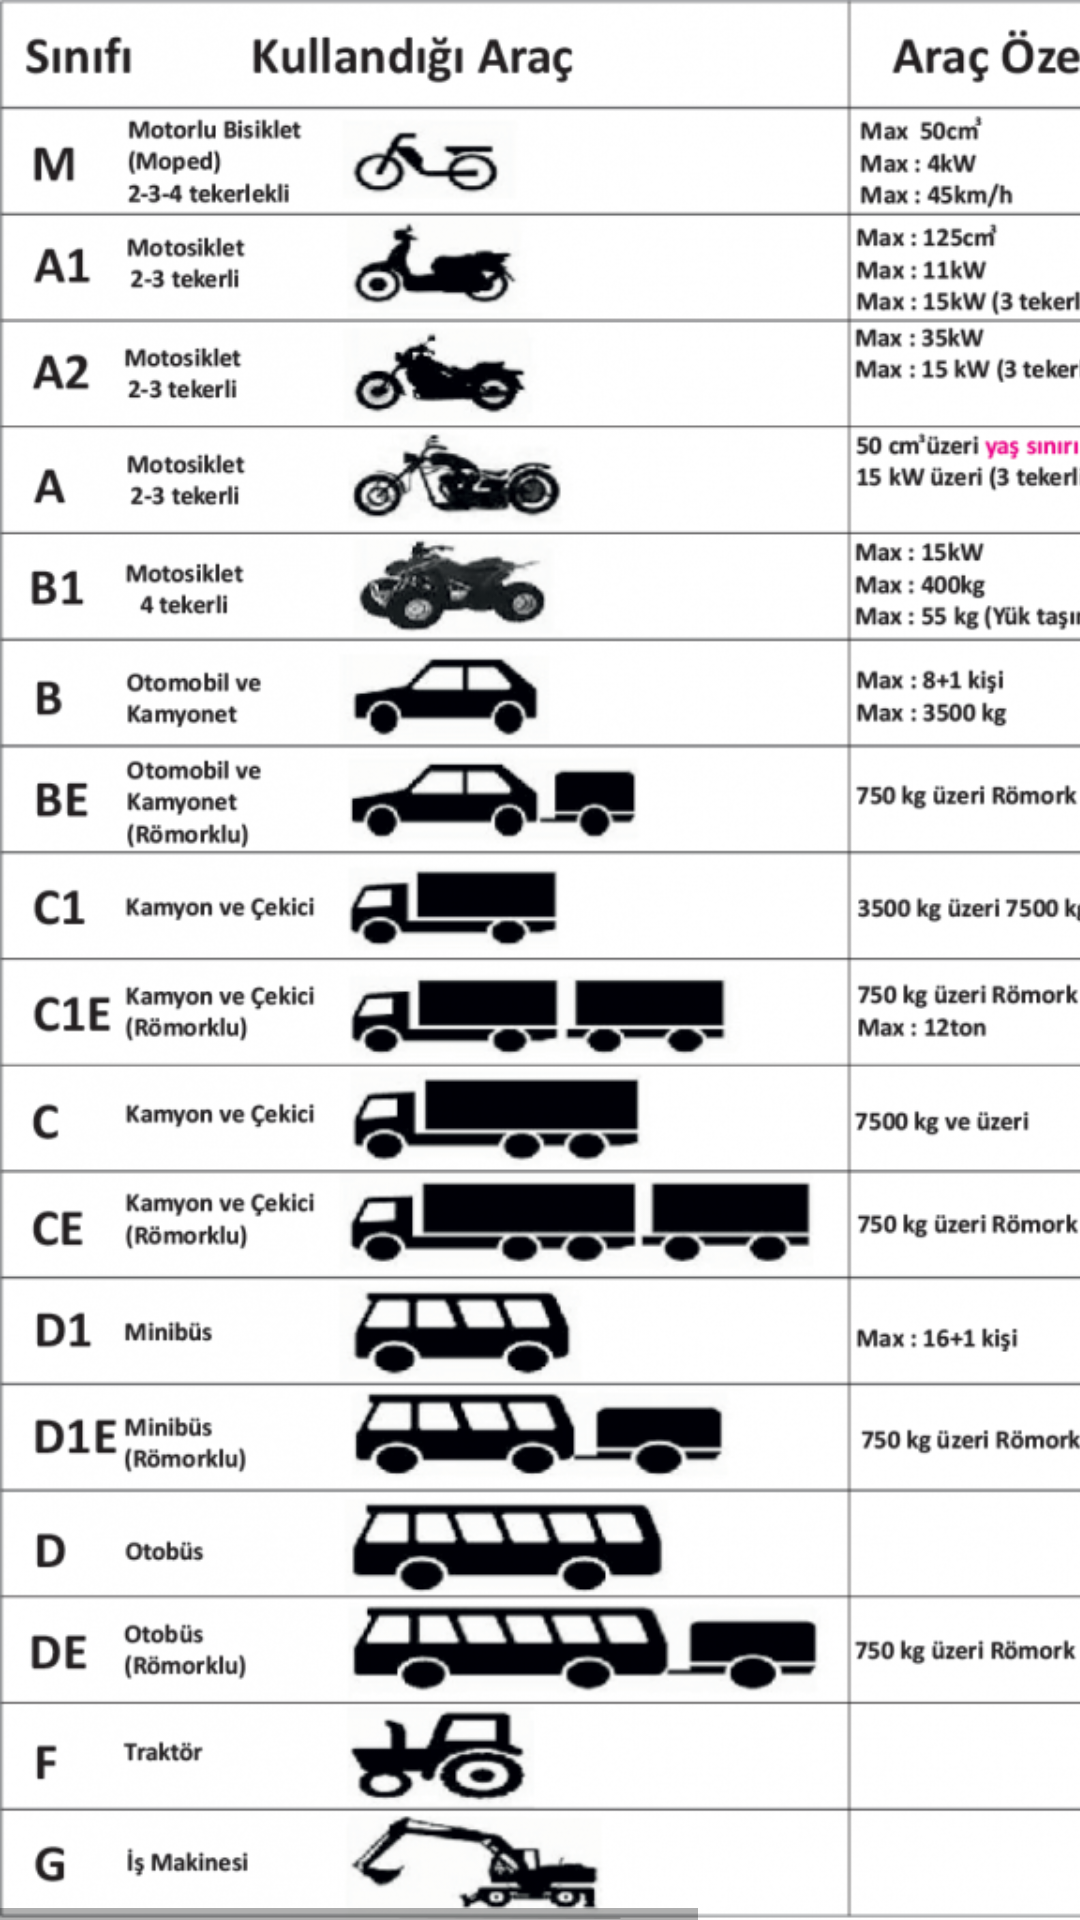

The Android layout XML behind this screen, and the referenced resources:
<!-- AndroidManifest.xml: application theme Theme.EhliyetCepte -->
<!-- res/layout/fragment_driving_licence_classes.xml -->
<?xml version="1.0" encoding="utf-8"?>
<layout xmlns:android="http://schemas.android.com/apk/res/android"
    xmlns:tools="http://schemas.android.com/tools"
    tools:context=".ui.licenceinfo.DrivingLicenceClassesFragment">

    <data>

    </data>

    <HorizontalScrollView
        android:layout_width="match_parent"
        android:layout_height="match_parent">

        <androidx.appcompat.widget.AppCompatImageView
            android:id="@+id/img_licence_classes"
            android:layout_width="wrap_content"
            android:layout_height="match_parent"
            android:adjustViewBounds="true"
            android:scaleType="fitStart"
            android:src="@drawable/img_licence_classes" />

    </HorizontalScrollView>
</layout>
<!-- resources referenced by this layout -->
<resources>
  <!-- drawable img_licence_classes: png bitmap (drawable, 651736 bytes) -->
  <style name="Theme.EhliyetCepte" parent="Theme.MaterialComponents.DayNight.DarkActionBar">
          
          <item name="colorPrimary">@color/purple_500</item>
          <item name="colorPrimaryVariant">@color/purple_700</item>
          <item name="colorOnPrimary">@color/white</item>
          
          <item name="colorSecondary">@color/teal_200</item>
          <item name="colorSecondaryVariant">@color/teal_700</item>
          <item name="colorOnSecondary">@color/black</item>
          
          <item name="android:statusBarColor" tools:targetApi="l">?attr/colorPrimaryVariant</item>
          
      </style>
  <color name="purple_500">#FF6200EE</color>
  <color name="purple_700">#FF3700B3</color>
  <color name="white">#FFFFFFFF</color>
  <color name="teal_200">#FF03DAC5</color>
  <color name="teal_700">#FF018786</color>
  <color name="black">#FF000000</color>
</resources>
